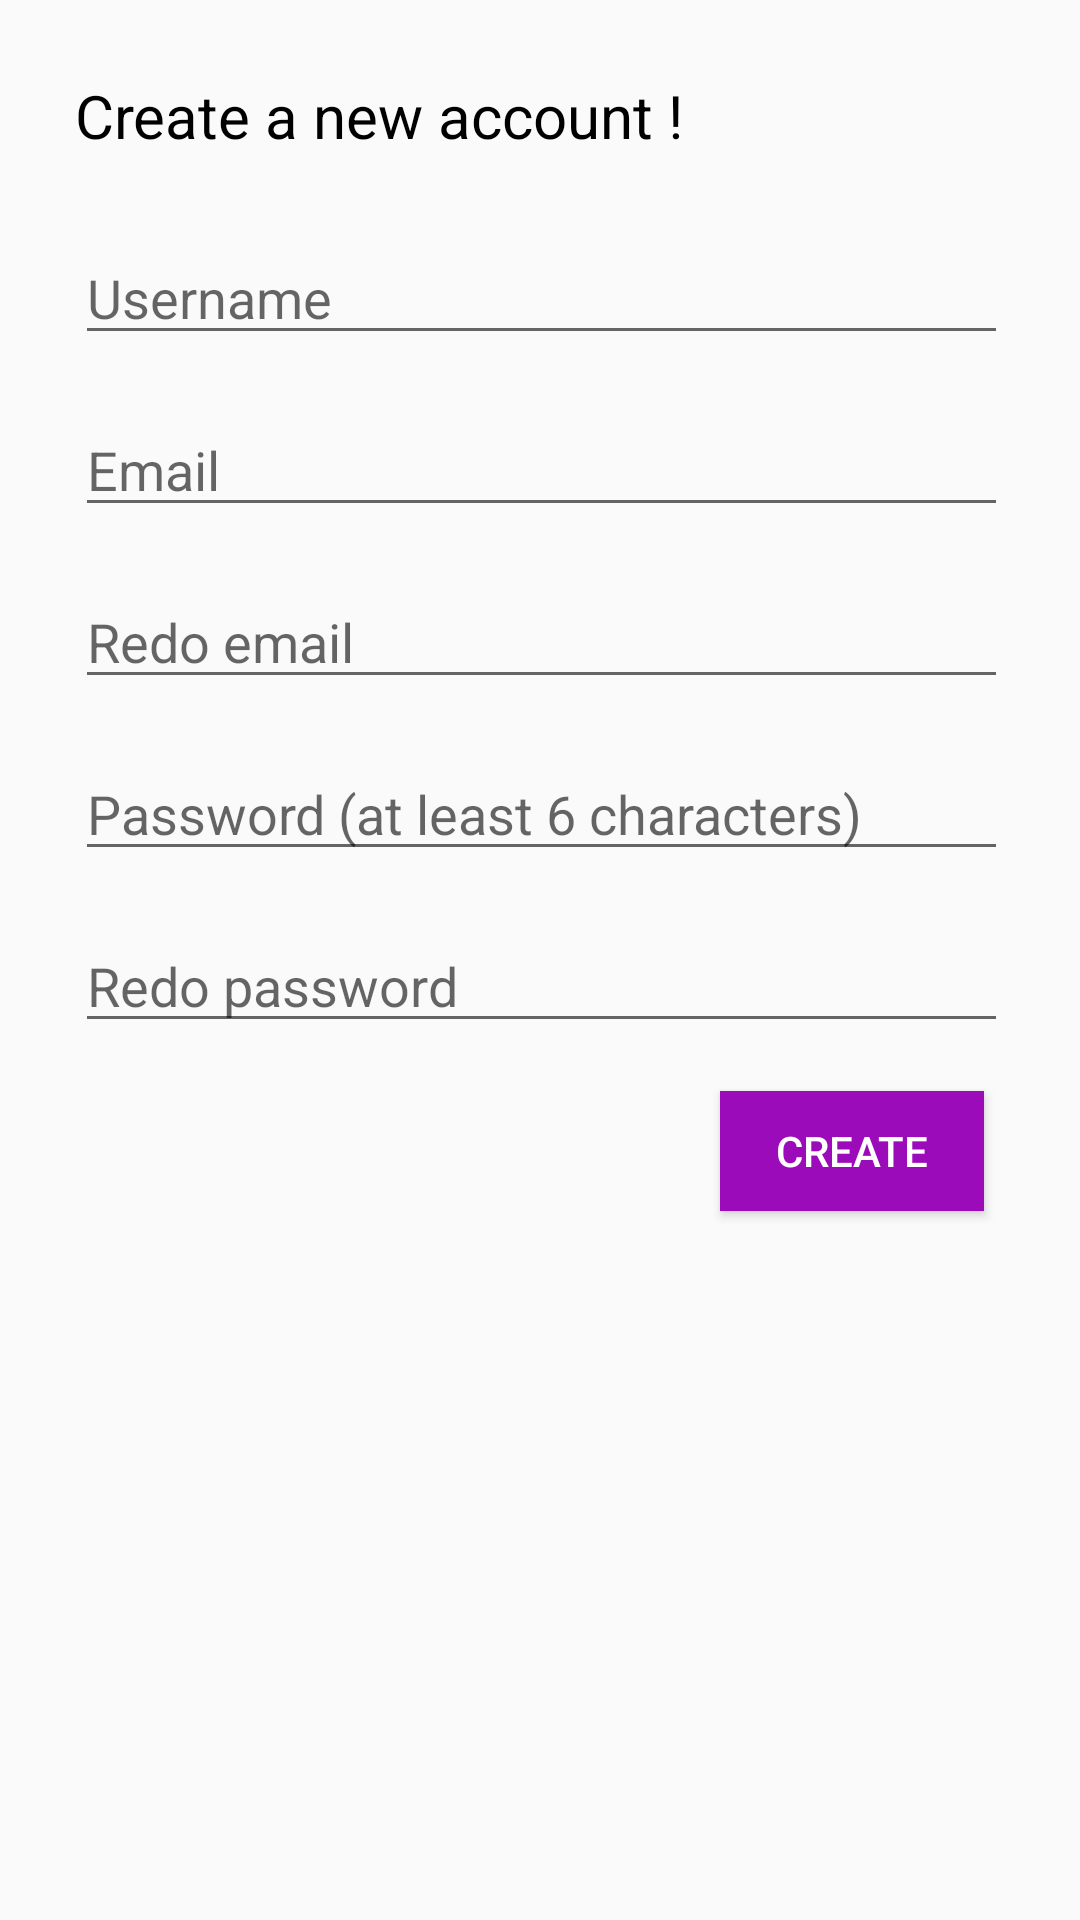

Android layout source for this screen:
<!-- AndroidManifest.xml: application theme Theme.AppCompat.Light.NoActionBar -->
<!-- res/layout/activity_register.xml -->
<?xml version="1.0" encoding="utf-8"?>
<android.support.constraint.ConstraintLayout xmlns:android="http://schemas.android.com/apk/res/android"
    xmlns:app="http://schemas.android.com/apk/res-auto"
    xmlns:tools="http://schemas.android.com/tools"
    android:layout_width="match_parent"
    android:layout_height="match_parent"
    android:orientation="vertical"
    android:gravity="center"
    tools:context="com.example.alex.worldoffoodrecipes.RegisterActivity">

    <ScrollView
        android:layout_width="match_parent"
        android:layout_height="wrap_content">

        <android.support.constraint.ConstraintLayout
            android:layout_width="match_parent"
            android:layout_height="wrap_content">

            <TextView
                android:id="@+id/reg_label"
                android:layout_width="wrap_content"
                android:layout_height="wrap_content"
                android:layout_margin="25dp"
                android:layout_marginStart="16dp"
                android:layout_marginTop="32dp"
                android:layout_marginBottom="16dp"
                android:text="@string/create_a_new_account"
                android:textColor="@android:color/black"
                android:textSize="20sp"
                app:layout_constraintBottom_toTopOf="@+id/reg_display_name"
                app:layout_constraintStart_toStartOf="parent"
                app:layout_constraintTop_toTopOf="parent" />

            <EditText
                android:id="@+id/reg_display_name"
                android:layout_width="0dp"
                android:layout_height="wrap_content"
                android:layout_marginEnd="24dp"
                android:layout_marginBottom="16dp"
                android:ems="10"
                android:hint="Username"
                android:importantForAutofill="no"
                android:inputType="textPersonName"
                app:layout_constraintBottom_toTopOf="@+id/reg_email"
                app:layout_constraintEnd_toEndOf="parent"
                app:layout_constraintStart_toStartOf="@+id/reg_label"
                tools:ignore="HardcodedText" />

            <EditText
                android:id="@+id/reg_email"
                android:layout_width="0dp"
                android:layout_height="wrap_content"
                android:layout_marginBottom="16dp"
                android:ems="10"
                android:hint="Email"
                android:importantForAutofill="no"
                android:inputType="textEmailAddress"
                app:layout_constraintBottom_toTopOf="@+id/reg_email_re"
                app:layout_constraintEnd_toEndOf="@+id/reg_display_name"
                app:layout_constraintStart_toStartOf="@+id/reg_display_name"
                tools:ignore="HardcodedText" />

            <EditText
                android:id="@+id/reg_email_re"
                android:layout_width="0dp"
                android:layout_height="wrap_content"
                android:layout_marginBottom="16dp"
                android:ems="10"
                android:hint="Redo email"
                android:importantForAutofill="no"
                android:inputType="textEmailAddress"
                app:layout_constraintBottom_toTopOf="@+id/reg_password"
                app:layout_constraintEnd_toEndOf="@+id/reg_email"
                app:layout_constraintStart_toStartOf="@+id/reg_email"
                tools:ignore="HardcodedText" />

            <EditText
                android:id="@+id/reg_password"
                android:layout_width="0dp"
                android:layout_height="wrap_content"
                android:layout_marginBottom="16dp"
                android:ems="10"
                android:hint="Password (at least 6 characters)"
                android:importantForAutofill="no"
                android:inputType="textPassword"
                app:layout_constraintBottom_toTopOf="@+id/reg_password_re"
                app:layout_constraintEnd_toEndOf="@+id/reg_email_re"
                app:layout_constraintStart_toStartOf="@+id/reg_email_re"
                tools:ignore="HardcodedText" />

            <EditText
                android:id="@+id/reg_password_re"
                android:layout_width="0dp"
                android:layout_height="wrap_content"
                android:layout_marginBottom="16dp"
                android:ems="10"
                android:hint="Redo password"
                android:importantForAutofill="no"
                android:inputType="textPassword"
                app:layout_constraintBottom_toTopOf="@+id/reg_btn"
                app:layout_constraintEnd_toEndOf="@+id/reg_password"
                app:layout_constraintStart_toStartOf="@+id/reg_password"
                tools:ignore="HardcodedText" />

            <Button
                android:id="@+id/reg_btn"
                android:layout_width="wrap_content"
                android:layout_height="40dp"
                android:layout_alignParentBottom="true"
                android:layout_marginEnd="8dp"
                android:layout_marginBottom="24dp"
                android:background="@color/colorPrimary"
                android:text="@string/create_account"
                android:textColor="@android:color/white"
                app:layout_constraintBottom_toBottomOf="parent"
                app:layout_constraintEnd_toEndOf="@+id/reg_password_re"
                tools:ignore="RtlHardcoded" />
        </android.support.constraint.ConstraintLayout>
    </ScrollView>
</android.support.constraint.ConstraintLayout>
<!-- resources referenced by this layout -->
<resources>
  <color name="colorPrimary">#9c0bb9</color>
  <string name="create_a_new_account">Create a new account !</string>
  <string name="create_account">Create</string>
</resources>
